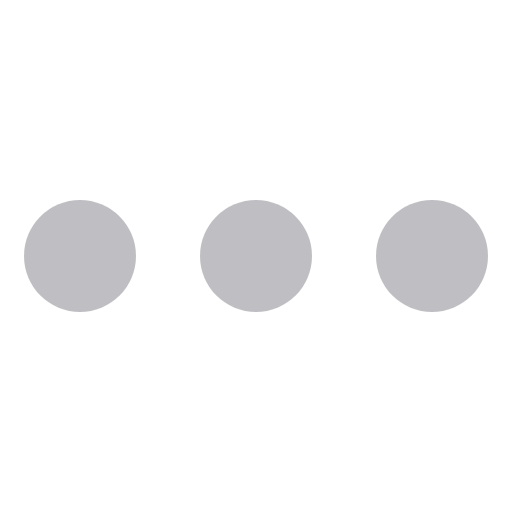
t = 0.00 s
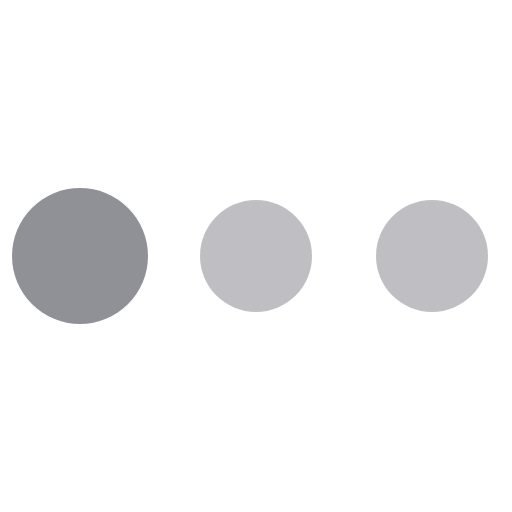
t = 0.17 s
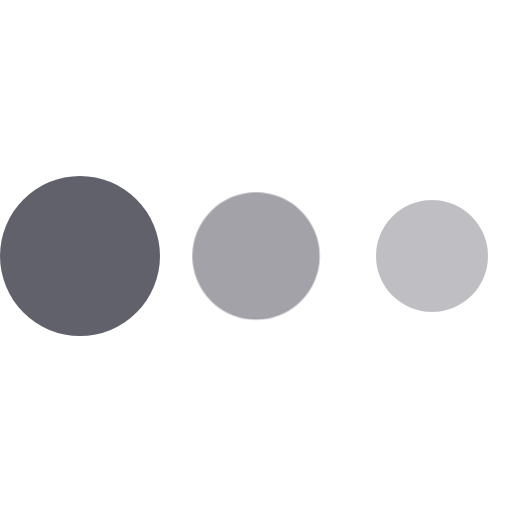
t = 0.33 s
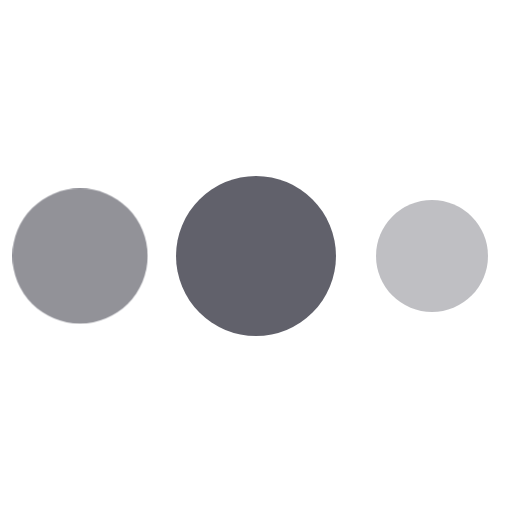
t = 0.50 s
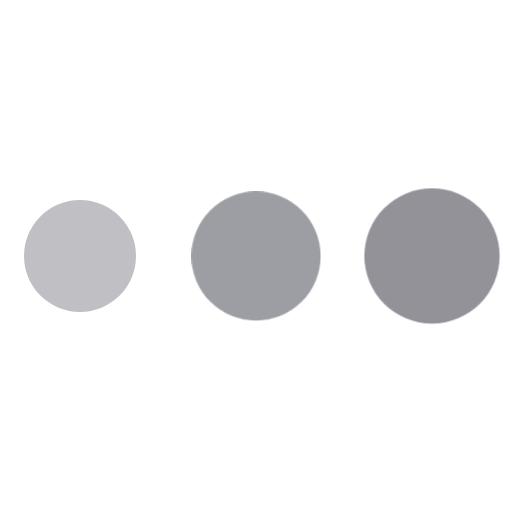
t = 0.66 s
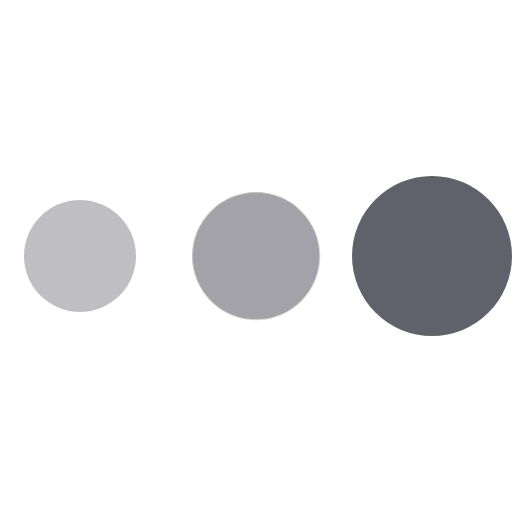
t = 0.83 s

The animated SVG that drew these frames (rendered in a browser with its animation timeline set to each time). Animation: 2 CSS @keyframes rules; one cycle of 1.00 s, repeats indefinitely.

<svg xmlns="http://www.w3.org/2000/svg" height="32" width="32" viewBox="0 0 32 32"><title>dots anim 10</title><g fill="#61616b" class="nc-icon-wrapper"><g class="nc-loop-dots-32-icon-f"><circle cx="5" cy="16" fill="#61616b" r="5"></circle><circle cx="16" cy="16" fill="#61616b" r="5" data-color="color-2"></circle><circle cx="27" cy="16" fill="#61616b" r="5"></circle></g><style>.nc-loop-dots-32-icon-f{--animation-duration:1s}.nc-loop-dots-32-icon-f *{opacity:.4;transform:scale(.7)}.nc-loop-dots-32-icon-f :nth-child(1),.nc-loop-dots-32-icon-f :nth-child(3){animation:nc-loop-dots-anim-2b var(--animation-duration) infinite linear}.nc-loop-dots-32-icon-f :nth-child(1){transform-origin:5px 16px}.nc-loop-dots-32-icon-f :nth-child(2){animation:nc-loop-dots-anim-1b calc(var(--animation-duration)/2) infinite linear;animation-delay:calc(var(--animation-duration)/4);transform-origin:16px 16px}.nc-loop-dots-32-icon-f :nth-child(3){animation-delay:calc(var(--animation-duration)/2);transform-origin:27px 16px}@keyframes nc-loop-dots-anim-1b{0%,100%{opacity:.4;transform:scale(.7)}50%{opacity:1;transform:scale(1)}}@keyframes nc-loop-dots-anim-2b{0%,100%,66%{opacity:.4;transform:scale(.7)}33%{opacity:1;transform:scale(1)}}</style></g></svg>
